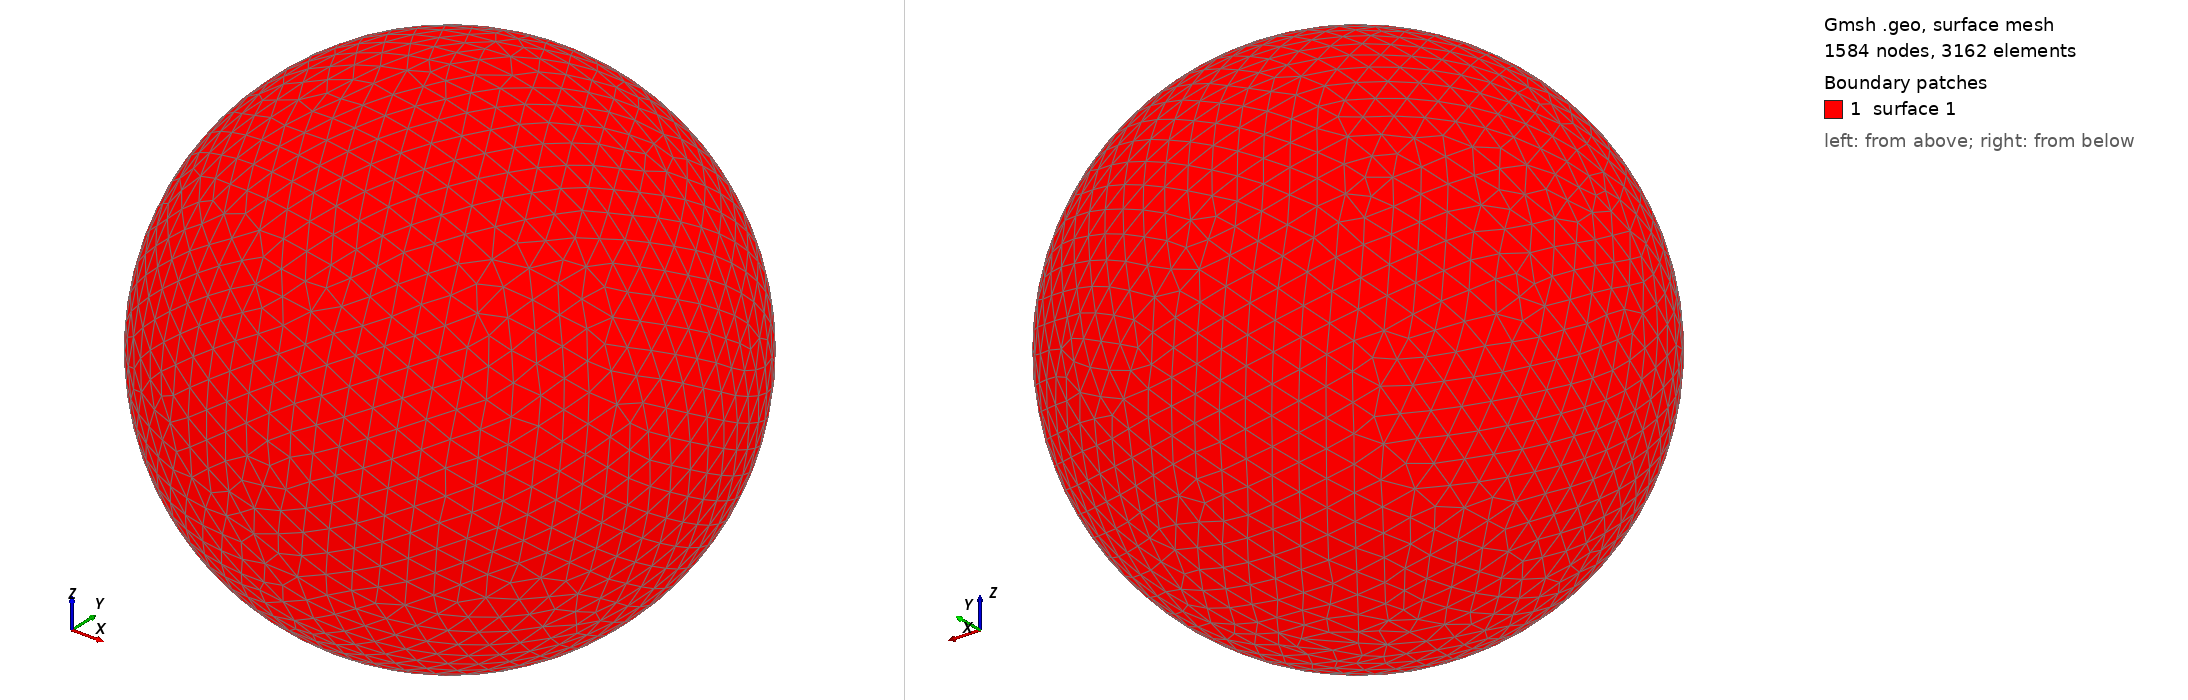

Gmsh geometry script, surface-meshed: 1584 nodes, 3162 surface elements. Boundary patches (legend numbers): 1 surface 1. Left view from above one corner, right view from below the opposite corner. The script declares no physical surfaces, so the legend lists its geometric surfaces. The drawing asked Gmsh for element sizes between 1% and 20% of the model's largest extent; the script's own settings can give other sizes.

=== shot1919.geo (drawn) ===
SetFactory("OpenCASCADE");
Point(1) = {0,0,0,0};
Sphere(1) = {0,0,0,0.09262000};
MeshSize{ PointsOf{ Surface{:}; } } = 0.009262000;
Mesh.ElementOrder=1;
Mesh.Format=39;
